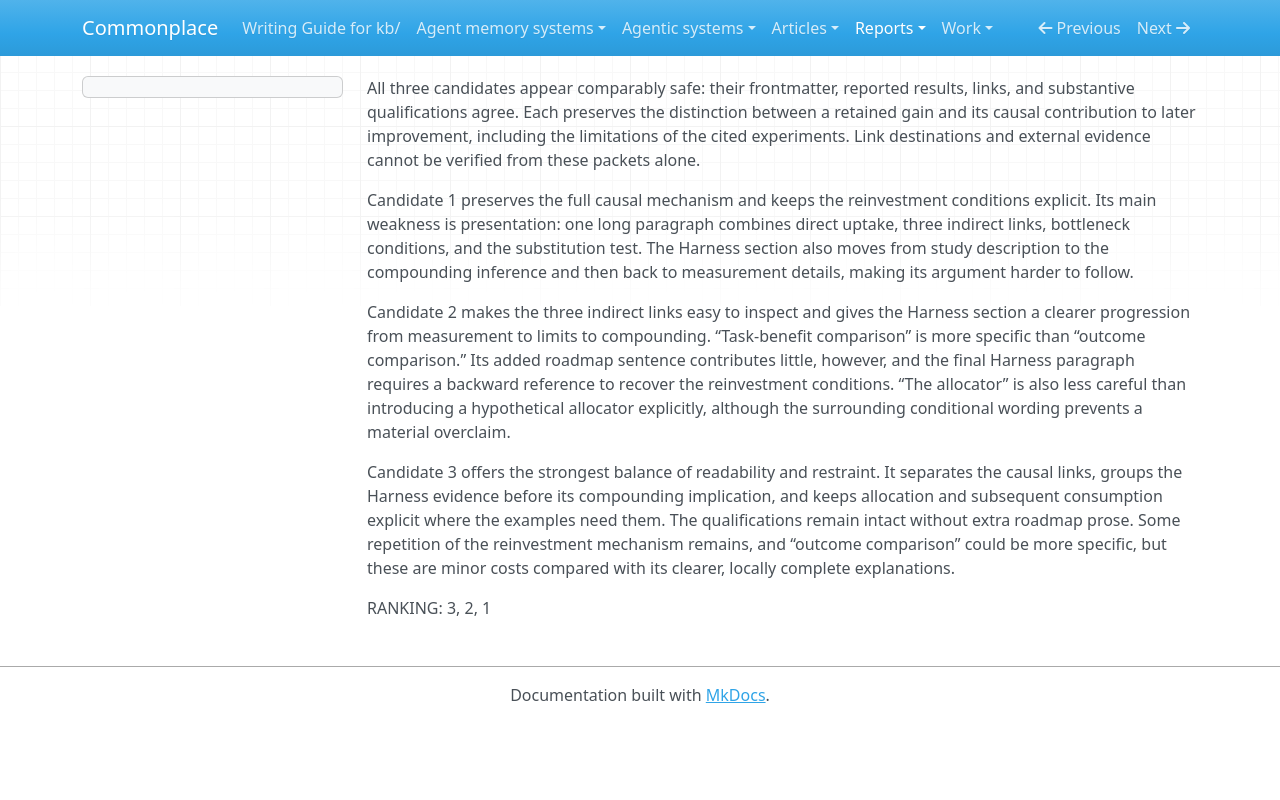

repository: zby/commonplace · page: reports/retained/autoreason-compounding-trial-20260925/captures/pass_01/judges/judge_1/index.html · generator: mkdocs

All three candidates appear comparably safe: their frontmatter, reported results, links, and substantive qualifications agree. Each preserves the distinction between a retained gain and its causal contribution to later improvement, including the limitations of the cited experiments. Link destinations and external evidence cannot be verified from these packets alone.

Candidate 1 preserves the full causal mechanism and keeps the reinvestment conditions explicit. Its main weakness is presentation: one long paragraph combines direct uptake, three indirect links, bottleneck conditions, and the substitution test. The Harness section also moves from study description to the compounding inference and then back to measurement details, making its argument harder to follow.

Candidate 2 makes the three indirect links easy to inspect and gives the Harness section a clearer progression from measurement to limits to compounding. “Task-benefit comparison” is more specific than “outcome comparison.” Its added roadmap sentence contributes little, however, and the final Harness paragraph requires a backward reference to recover the reinvestment conditions. “The allocator” is also less careful than introducing a hypothetical allocator explicitly, although the surrounding conditional wording prevents a material overclaim.

Candidate 3 offers the strongest balance of readability and restraint. It separates the causal links, groups the Harness evidence before its compounding implication, and keeps allocation and subsequent consumption explicit where the examples need them. The qualifications remain intact without extra roadmap prose. Some repetition of the reinvestment mechanism remains, and “outcome comparison” could be more specific, but these are minor costs compared with its clearer, locally complete explanations.

RANKING: 3, 2, 1
